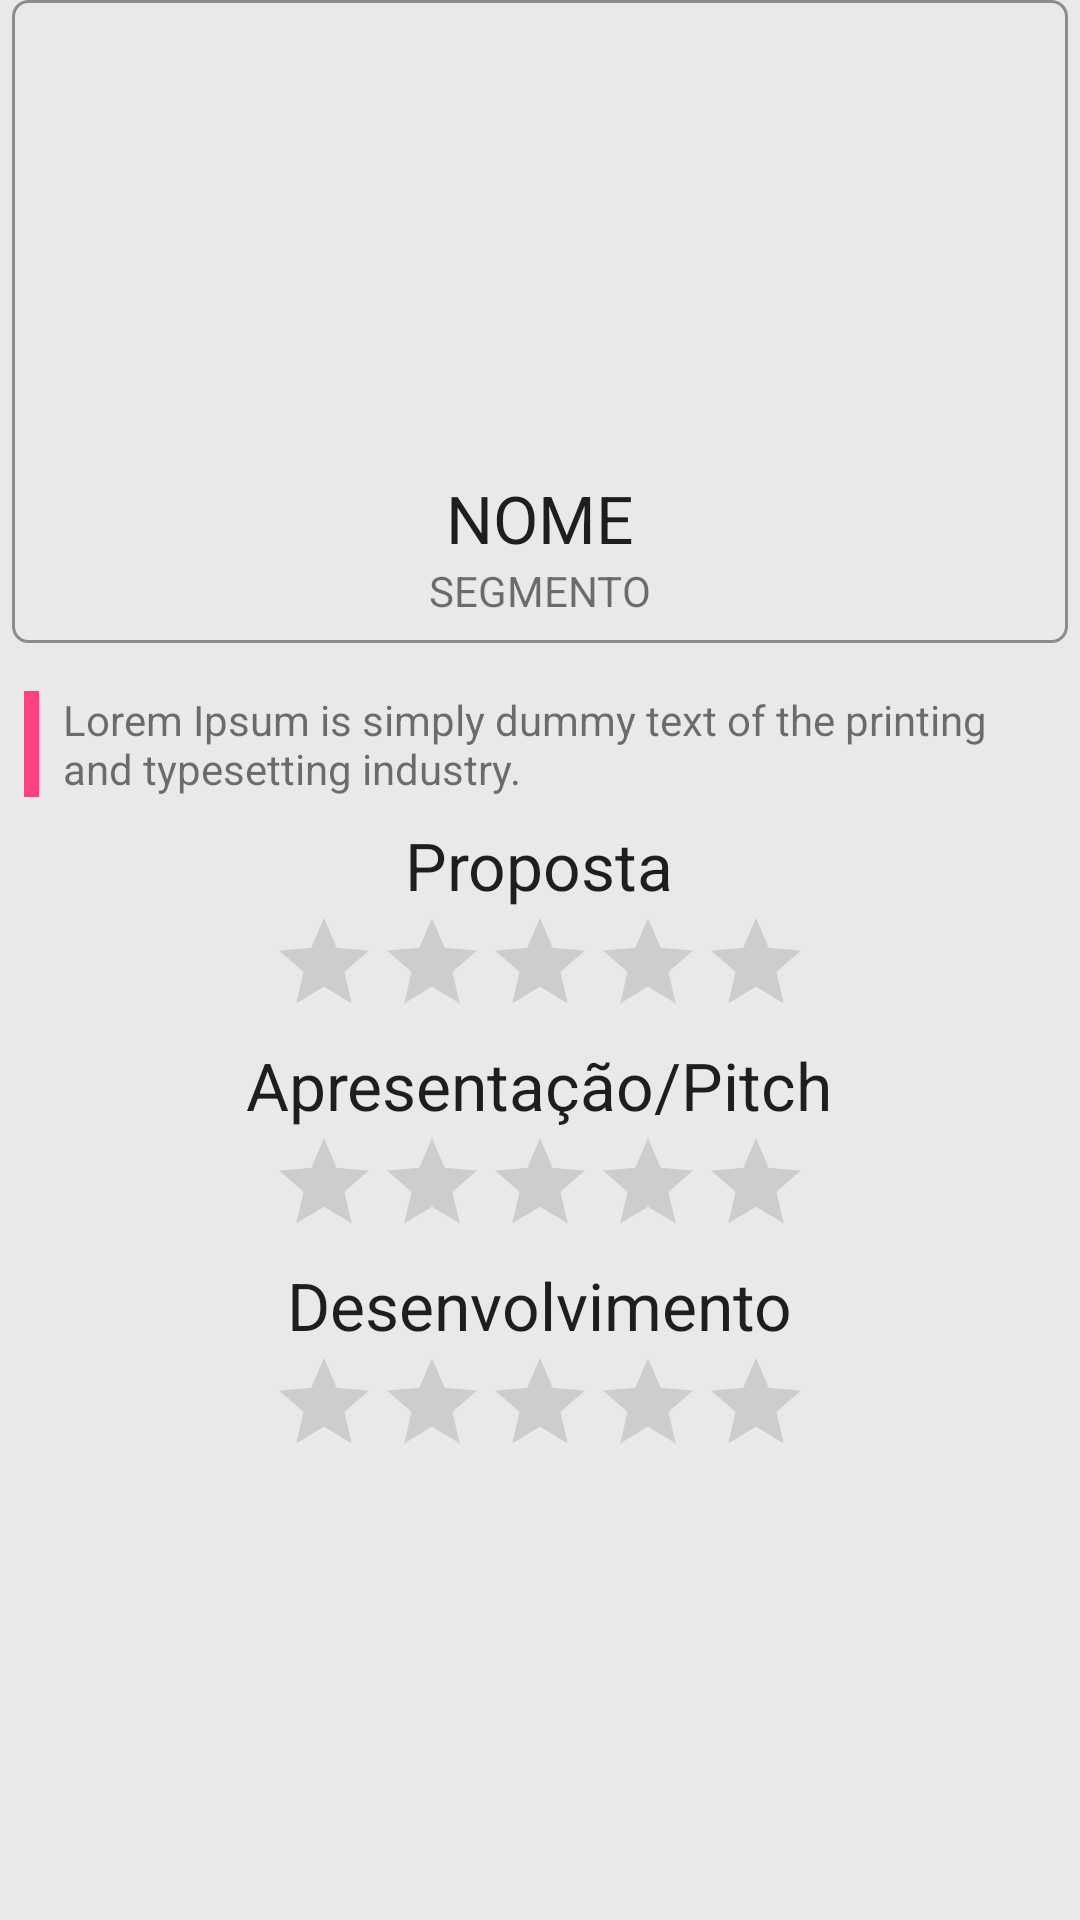

The Android layout XML behind this screen, and the referenced resources:
<!-- AndroidManifest.xml: application theme AppTheme -->
<!-- res/layout/layout_startup.xml -->
<RelativeLayout xmlns:android="http://schemas.android.com/apk/res/android"
    android:layout_width="match_parent"
    android:layout_height="match_parent"
    android:background="@color/fundo_padrao">

    <android.support.v4.widget.NestedScrollView
        android:id="@+id/nestedScroll"
        android:layout_width="match_parent"
        android:layout_height="match_parent"
        android:fillViewport="true"
        android:scrollbars="none">

        <LinearLayout
            android:layout_width="match_parent"
            android:layout_height="wrap_content"
            android:orientation="vertical">

            <include
                android:id="@+id/startup_icStartup"
                layout="@layout/layout_item_startups" />

            <RelativeLayout
                android:id="@+id/startup_rlDetalhes"
                android:layout_width="match_parent"
                android:layout_height="wrap_content"
                android:layout_below="@id/startup_icStartup"
                android:layout_margin="@dimen/margem_media">

                <View
                    android:id="@+id/startup_vwDetalhe"
                    android:layout_width="5dp"
                    android:layout_height="wrap_content"
                    android:layout_alignTop="@id/startup_tvDescricao"
                    android:layout_alignBottom="@id/startup_tvDescricao"
                    android:layout_marginEnd="@dimen/margem_media"
                    android:background="@color/colorAccent" />

                <TextView
                    android:id="@+id/startup_tvDescricao"
                    android:layout_width="wrap_content"
                    android:layout_height="wrap_content"
                    android:layout_toEndOf="@id/startup_vwDetalhe"
                    android:text="@string/startup_descricao" />

            </RelativeLayout>

            <LinearLayout
                android:layout_width="match_parent"
                android:layout_height="match_parent"
                android:layout_below="@id/startup_rlDetalhes"
                android:layout_marginBottom="@dimen/activity_vertical_margin"
                android:gravity="center_horizontal"
                android:orientation="vertical">

                <TextView
                    android:id="@+id/startup_tvProposta"
                    android:layout_width="wrap_content"
                    android:layout_height="wrap_content"
                    android:text="@string/startup_proposta"
                    android:textAppearance="@style/TextAppearance.AppCompat.Large" />

                <RatingBar
                    android:id="@+id/startup_rbProposta"
                    style="?android:ratingBarStyleIndicator"
                    android:layout_width="wrap_content"
                    android:layout_height="wrap_content"
                    android:layout_marginBottom="@dimen/margem_media"
                    android:isIndicator="true"
                    android:numStars="5"
                    android:rating="0.0"
                    android:stepSize="1.0"
                    android:theme="@style/RatingBar" />

                <TextView
                    android:id="@+id/startup_tvApresentacao"
                    android:layout_width="wrap_content"
                    android:layout_height="wrap_content"
                    android:text="@string/startup_apresentacao"
                    android:textAppearance="@style/TextAppearance.AppCompat.Large" />

                <RatingBar
                    android:id="@+id/startup_rbApresentacao"
                    style="?android:ratingBarStyleIndicator"
                    android:layout_width="wrap_content"
                    android:layout_height="wrap_content"
                    android:layout_marginBottom="@dimen/margem_media"
                    android:isIndicator="true"
                    android:numStars="5"
                    android:rating="0.0"
                    android:stepSize="1.0"
                    android:theme="@style/RatingBar" />

                <TextView
                    android:id="@+id/startup_tvDesenvolvimento"
                    android:layout_width="wrap_content"
                    android:layout_height="wrap_content"
                    android:text="@string/startup_desenvolvimento"
                    android:textAppearance="@style/TextAppearance.AppCompat.Large" />

                <RatingBar
                    android:id="@+id/startup_rbDesenvolvimento"
                    style="?android:ratingBarStyleIndicator"
                    android:layout_width="wrap_content"
                    android:layout_height="wrap_content"
                    android:layout_marginBottom="@dimen/margem_media"
                    android:isIndicator="true"
                    android:numStars="5"
                    android:rating="0.0"
                    android:stepSize="1.0"
                    android:theme="@style/RatingBar" />
            </LinearLayout>
        </LinearLayout>
    </android.support.v4.widget.NestedScrollView>
</RelativeLayout>
<!-- res/layout/layout_item_startups.xml (included above) -->
<RelativeLayout xmlns:android="http://schemas.android.com/apk/res/android"
    android:layout_width="match_parent"
    android:layout_height="wrap_content"
    android:layout_marginBottom="@dimen/margem_media"
    android:layout_marginLeft="@dimen/margem_minima"
    android:layout_marginRight="@dimen/margem_minima"
    android:background="@drawable/background_startups"
    android:padding="@dimen/margem_media">

    <ImageView
        android:id="@+id/item_startup_ivLogo"
        android:layout_width="150dp"
        android:layout_height="150dp"
        android:layout_centerHorizontal="true"
        android:scaleType="centerCrop"
        android:src="@drawable/logo" />

    <TextView
        android:id="@+id/item_startup_tvNome"
        android:layout_width="wrap_content"
        android:layout_height="wrap_content"
        android:layout_below="@+id/item_startup_ivLogo"
        android:layout_centerHorizontal="true"
        android:maxLines="1"
        android:singleLine="true"
        android:text="@string/item_startup_nome"
        android:textAppearance="@android:style/TextAppearance.DeviceDefault.Large" />

    <TextView
        android:id="@+id/item_startup_tvSegmento"
        android:layout_width="wrap_content"
        android:layout_height="wrap_content"
        android:layout_below="@+id/item_startup_tvNome"
        android:layout_centerHorizontal="true"
        android:maxLines="1"
        android:singleLine="true"
        android:text="@string/item_startup_segmento"
        android:textAppearance="@android:style/TextAppearance.DeviceDefault.Small" />


</RelativeLayout>
<!-- resources referenced by this layout -->
<resources>
  <color name="colorAccent">#FF4081</color>
  <color name="fundo_padrao">#e9e9e9</color>
  <dimen name="activity_vertical_margin">16dp</dimen>
  <dimen name="margem_media">8dp</dimen>
  <dimen name="margem_minima">4dp</dimen>
  <!-- drawable background_startups (drawable) -->
  <shape xmlns:android="http://schemas.android.com/apk/res/android"
      android:shape="rectangle">
      
      <stroke
          android:width="1dp"
          android:color="@color/black_overlay" />
  
      
      <corners
          android:bottomLeftRadius="5dp"
          android:bottomRightRadius="5dp"
          android:topLeftRadius="5dp"
          android:topRightRadius="5dp" />
  
      
  
      <gradient
          android:angle="90"
          android:endColor="@color/fundo_padrao"
          android:startColor="@color/fundo_padrao" />
  </shape>
  <string name="item_startup_nome">NOME</string>
  <string name="item_startup_segmento">SEGMENTO</string>
  <string name="startup_apresentacao">Apresentação/Pitch</string>
  <string name="startup_descricao">Lorem Ipsum is simply dummy text of the printing and typesetting industry.</string>
  <string name="startup_desenvolvimento">Desenvolvimento</string>
  <string name="startup_proposta">Proposta</string>
  <style name="RatingBar" parent="@style/Theme.AppCompat">
          <item name="colorControlActivated">@color/colorAccent</item>
          <item name="colorControlNormal">@color/black_overlay</item>
      </style>
  <style name="AppTheme" parent="Theme.AppCompat.Light.DarkActionBar">
          
          <item name="colorPrimary">@color/colorPrimary</item>
          <item name="colorPrimaryDark">@color/colorPrimaryDark</item>
          <item name="colorAccent">@color/colorAccent</item>
  
      </style>
  <color name="black_overlay">#66000000</color>
  <color name="colorPrimary">#eb3f59</color>
  <color name="colorPrimaryDark">#b10030</color>
</resources>
